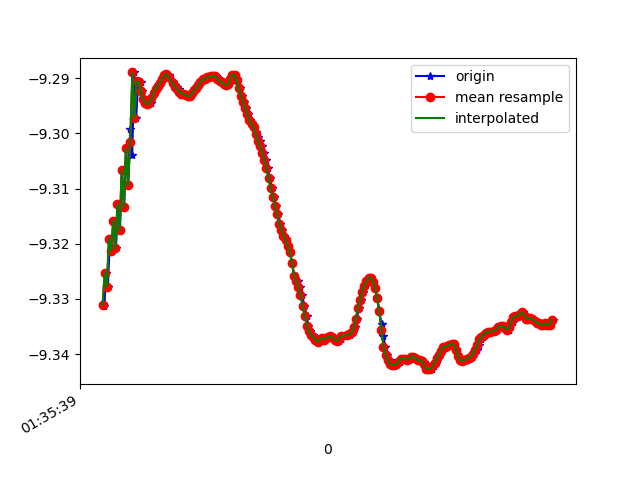

The data file committed next to this chart (first rows):
1618191339401, 887002352412654, -9.331, -2.9755757, 0.34413296
1618191339418, 887002371643424, -9.331, -2.971, 0.3749
1618191339431, 887002390874194, -9.325, -2.986, 0.4012
1618191339450, 887002410104964, -9.328, -2.984, 0.3569
1618191339470, 887002429335734, -9.319, -2.994, 0.4808
1618191339488, 887002448566504, -9.321, -3.001, 0.3881
1618191339507, 887002467797274, -9.316, -2.996, 0.5293
1618191339526, 887002487028044, -9.321, -2.995, 0.4358
1618191339547, 887002506258814, -9.313, -2.991, 0.6051
1618191339564, 887002525489584, -9.318, -2.992, 0.5202
1618191339583, 887002544720354, -9.307, -2.991, 0.6917
1618191339603, 887002563951124, -9.313, -2.994, 0.5816
1618191339621, 887002583181894, -9.303, -2.992, 0.7404
1618191339640, 887002602412664, -9.309, -2.989, 0.6632
1618191339660, 887002621643434, -9.299, -2.986, 0.8075
1618191339678, 887002640874204, -9.304, -2.991, 0.7285
1618191339699, 887002660104974, -9.289, -3.005, 0.8535
1618191339716, 887002679335744, -9.297, -2.992, 0.8047
1618191339735, 887002698566514, -9.291, -2.998, 0.8605
1618191339759, 887002717797284, -9.291, -2.999, 0.855
1618191339775, 887002737028054, -9.292, -2.999, 0.835
1618191339793, 887002756258824, -9.294, -2.999, 0.8217
1618191339811, 887002775489594, -9.295, -2.998, 0.8133
1618191339831, 887002794720364, -9.295, -3, 0.8065
1618191339851, 887002813951134, -9.294, -3.002, 0.8008
1618191339868, 887002833181904, -9.294, -3.006, 0.7951
1618191339887, 887002852412674, -9.293, -3.01, 0.7902
1618191339907, 887002871643444, -9.292, -3.014, 0.7851
1618191339928, 887002890874214, -9.291, -3.017, 0.7807
1618191339944, 887002910104984, -9.291, -3.02, 0.7751
1618191339964, 887002929335754, -9.29, -3.023, 0.7703
1618191339983, 887002948566524, -9.289, -3.026, 0.7661
1618191340002, 887002967797294, -9.289, -3.028, 0.7615
1618191340021, 887002987028064, -9.289, -3.029, 0.7566
1618191340039, 887003006258834, -9.29, -3.028, 0.7516
1618191340060, 887003025489604, -9.291, -3.027, 0.7458
1618191340079, 887003044720374, -9.291, -3.028, 0.739
1618191340097, 887003063951144, -9.292, -3.028, 0.7321
1618191340116, 887003083181914, -9.292, -3.029, 0.7253
1618191340138, 887003102412684, -9.292, -3.029, 0.718
1618191340157, 887003121643454, -9.293, -3.03, 0.7113
1618191340173, 887003140874224, -9.293, -3.031, 0.7051
1618191340192, 887003160104994, -9.293, -3.032, 0.6982
1618191340211, 887003179335764, -9.293, -3.033, 0.6908
1618191340234, 887003198566534, -9.293, -3.035, 0.6828
1618191340250, 887003217797304, -9.293, -3.038, 0.6776
1618191340268, 887003237028074, -9.292, -3.041, 0.6718
1618191340287, 887003256258844, -9.292, -3.043, 0.6654
1618191340308, 887003275489614, -9.291, -3.046, 0.6608
1618191340325, 887003294850111, -9.291, -3.048, 0.6569
1618191340344, 887003314080881, -9.29, -3.05, 0.6535
1618191340365, 887003333311651, -9.29, -3.051, 0.6497
1618191340384, 887003352542421, -9.29, -3.053, 0.6452
1618191340402, 887003371773191, -9.29, -3.055, 0.6396
1618191340421, 887003391003961, -9.29, -3.056, 0.6361
1618191340442, 887003410234731, -9.29, -3.057, 0.6315
1618191340462, 887003429465501, -9.29, -3.058, 0.6273
1618191340477, 887003448696271, -9.29, -3.058, 0.6216
1618191340497, 887003467927041, -9.29, -3.058, 0.6155
1618191340517, 887003487157811, -9.291, -3.059, 0.6097
1618191340537, 887003506388581, -9.291, -3.059, 0.6043
... 161 more rows
